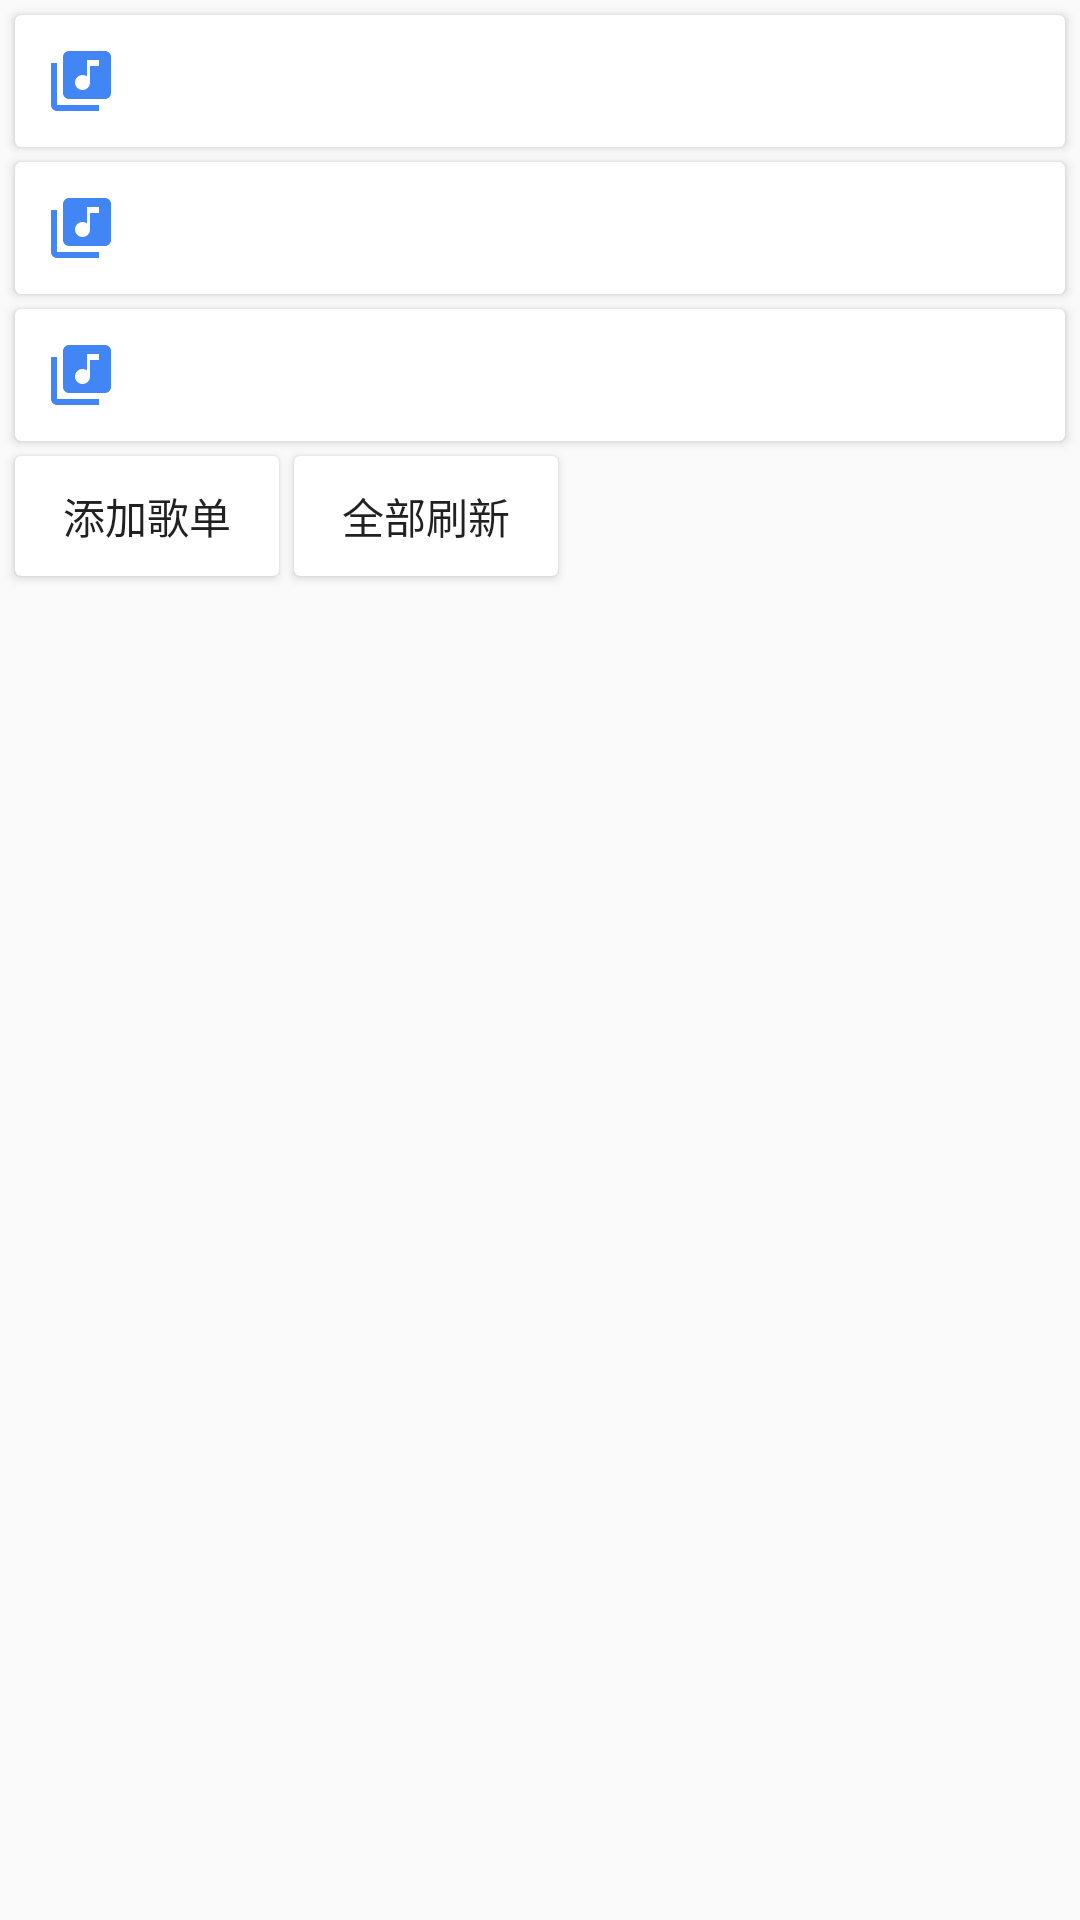

This screen was rendered from an Android layout file. Write that file and the resources it references.
<!-- AndroidManifest.xml: application theme AppTheme -->
<!-- res/layout/page_one_local.xml -->
<?xml version="1.0" encoding="utf-8"?>
<ScrollView xmlns:android="http://schemas.android.com/apk/res/android"
    android:layout_width="match_parent"
    android:layout_height="match_parent">

    <LinearLayout
        android:id="@+id/local_tab_online_part"
        android:layout_width="match_parent"
        android:layout_height="wrap_content"
        android:orientation="vertical">


        <android.support.v7.widget.CardView
            android:layout_width="match_parent"
            android:layout_height="wrap_content"
            android:layout_margin="5dp">

            <include
                android:id="@+id/list_local_song"
                layout="@layout/item_local_list" />

        </android.support.v7.widget.CardView>

        <android.support.v7.widget.CardView
            android:layout_width="match_parent"
            android:layout_height="wrap_content"
            android:layout_marginBottom="5dp"
            android:layout_marginEnd="5dp"
            android:layout_marginStart="5dp">

            <include
                android:id="@+id/list_my_love"
                layout="@layout/item_local_list" />
        </android.support.v7.widget.CardView>

        <android.support.v7.widget.CardView
            android:layout_width="match_parent"
            android:layout_height="wrap_content"
            android:layout_marginEnd="5dp"
            android:layout_marginStart="5dp">

            <include
                android:id="@+id/list_history"
                layout="@layout/item_local_list" />
        </android.support.v7.widget.CardView>

        <LinearLayout
            android:layout_width="match_parent"
            android:layout_height="wrap_content">

            <android.support.v7.widget.CardView
                android:layout_width="wrap_content"
                android:layout_height="wrap_content"
                android:layout_marginBottom="5dp"
                android:layout_marginStart="5dp"
                android:layout_marginTop="5dp">

                <Button
                    android:id="@+id/add_list"
                    android:layout_width="wrap_content"
                    android:layout_height="40dp"
                    android:background="?android:attr/selectableItemBackgroundBorderless"
                    android:gravity="center"
                    android:text="@string/add_song_list" />
            </android.support.v7.widget.CardView>

            <android.support.v7.widget.CardView
                android:layout_width="wrap_content"
                android:layout_height="wrap_content"
                android:layout_marginBottom="5dp"
                android:layout_marginStart="5dp"
                android:layout_marginTop="5dp">

                <Button
                    android:id="@+id/fresh_list"
                    android:layout_width="wrap_content"
                    android:layout_height="40dp"
                    android:background="?android:attr/selectableItemBackgroundBorderless"
                    android:gravity="center"
                    android:text="@string/fresh_all" />
            </android.support.v7.widget.CardView>
        </LinearLayout>
    </LinearLayout>
</ScrollView>
<!-- res/layout/item_local_list.xml (included above) -->
<?xml version="1.0" encoding="utf-8"?>
<LinearLayout xmlns:android="http://schemas.android.com/apk/res/android"
    xmlns:tools="http://schemas.android.com/tools"
    android:layout_width="match_parent"
    android:layout_height="wrap_content"
    android:foreground="?android:attr/selectableItemBackground"
    android:gravity="center_vertical"
    android:orientation="horizontal">

    <ImageView
        android:id="@+id/iv_icon"
        android:layout_width="wrap_content"
        android:layout_height="wrap_content"
        android:layout_margin="10dp"
        android:background="?attr/selectableItemBackgroundBorderless"
        android:src="@drawable/icon_local_list"
        tools:ignore="ContentDescription" />

    <TextView
        android:id="@+id/tv_name"
        android:layout_width="0dp"
        android:layout_height="wrap_content"
        android:layout_margin="10dp"
        android:layout_weight="1"
        android:textColor="@color/dark" />

    <TextView
        android:id="@+id/tv_desc"
        android:layout_width="wrap_content"
        android:layout_height="wrap_content"
        android:layout_margin="10dp" />

    <ImageView
        android:id="@+id/iv_play"
        android:layout_width="wrap_content"
        android:layout_height="wrap_content"
        android:layout_margin="16dp"
        android:background="?attr/selectableItemBackgroundBorderless"
        android:scaleType="center"
        android:src="@drawable/icon_play_circle"
        android:tint="@color/colorPrimary"
        tools:ignore="ContentDescription" />

</LinearLayout>
<!-- resources referenced by this layout -->
<resources>
  <color name="colorPrimary">#4285f5</color>
  <color name="dark">#000000</color>
  <!-- drawable icon_local_list (drawable-v24) -->
  <?xml version="1.0" encoding="UTF-8" standalone="no"?>
  <vector xmlns:android="http://schemas.android.com/apk/res/android"
      android:width="24dp"
      android:height="24dp"
      android:viewportWidth="24.0"
      android:viewportHeight="24.0">
      <path
          android:fillColor="#4285f5"
          android:pathData="M20,2L8,2c-1.1,0 -2,0.9 -2,2v12c0,1.1 0.9,2 2,2h12c1.1,0 2,-0.9 2,-2L22,4c0,-1.1 -0.9,-2 -2,-2zM18,7h-3v5.5c0,1.38 -1.12,2.5 -2.5,2.5S10,13.88 10,12.5s1.12,-2.5 2.5,-2.5c0.57,0 1.08,0.19 1.5,0.51L14,5h4v2zM4,6L2,6v14c0,1.1 0.9,2 2,2h14v-2L4,20L4,6z" />
  </vector>
  <string name="add_song_list">添加歌单</string>
  <string name="fresh_all">全部刷新</string>
  <style name="AppTheme" parent="Theme.AppCompat.Light.NoActionBar">
          
          <item name="colorPrimary">@color/colorPrimary</item>
          <item name="colorPrimaryDark">@color/colorPrimaryDark</item>
          <item name="colorAccent">@color/colorAccent</item>
      </style>
  <color name="colorPrimaryDark">#4285f5</color>
  <color name="colorAccent">#ffb701</color>
</resources>
